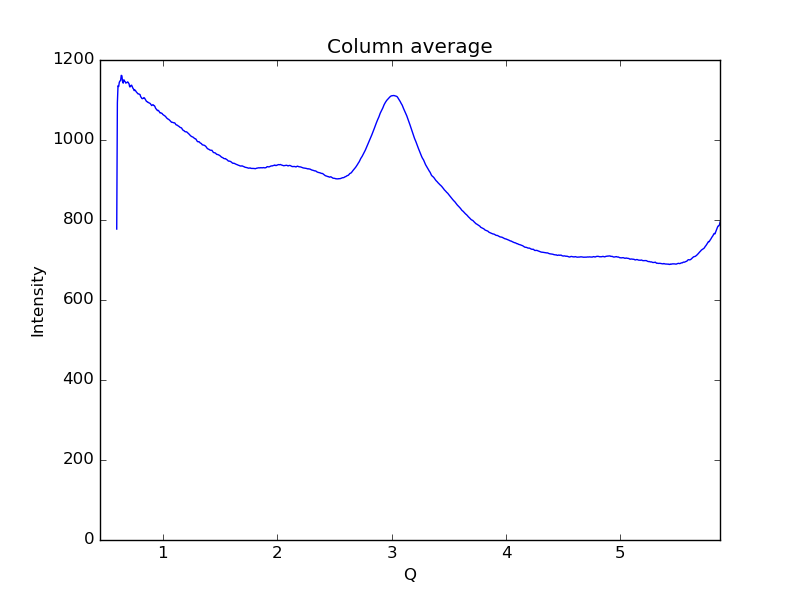

Values plotted in this chart, from the file beside it:
0.59621693822088684, 777.346
0.6019, 1093
0.6075, 1136
0.6132, 1134
0.6189, 1144
0.6245, 1148
0.6302, 1149
0.6358, 1162
0.6415, 1161
0.6472, 1146
0.6528, 1142
0.6585, 1151
0.6641, 1147
0.6698, 1146
0.6755, 1142
0.6811, 1144
0.6868, 1144
0.6924, 1145
0.6981, 1143
0.7038, 1141
0.7094, 1133
0.7151, 1133
0.7207, 1137
0.7264, 1137
0.7321, 1133
0.7377, 1130
0.7434, 1127
0.749, 1123
0.7547, 1125
0.7603, 1124
0.766, 1121
0.7717, 1119
0.7773, 1117
0.783, 1115
0.7886, 1115
0.7943, 1114
0.8, 1114
0.8056, 1108
0.8113, 1106
0.8169, 1103
0.8226, 1103
0.8283, 1104
0.8339, 1106
0.8396, 1105
0.8452, 1102
0.8509, 1099
0.8566, 1096
0.8622, 1096
0.8679, 1094
0.8735, 1094
0.8792, 1093
0.8849, 1092
0.8905, 1091
0.8962, 1089
0.9018, 1086
0.9075, 1087
0.9132, 1088
0.9188, 1086
0.9245, 1086
0.9301, 1084
0.9358, 1079
... 939 more rows
